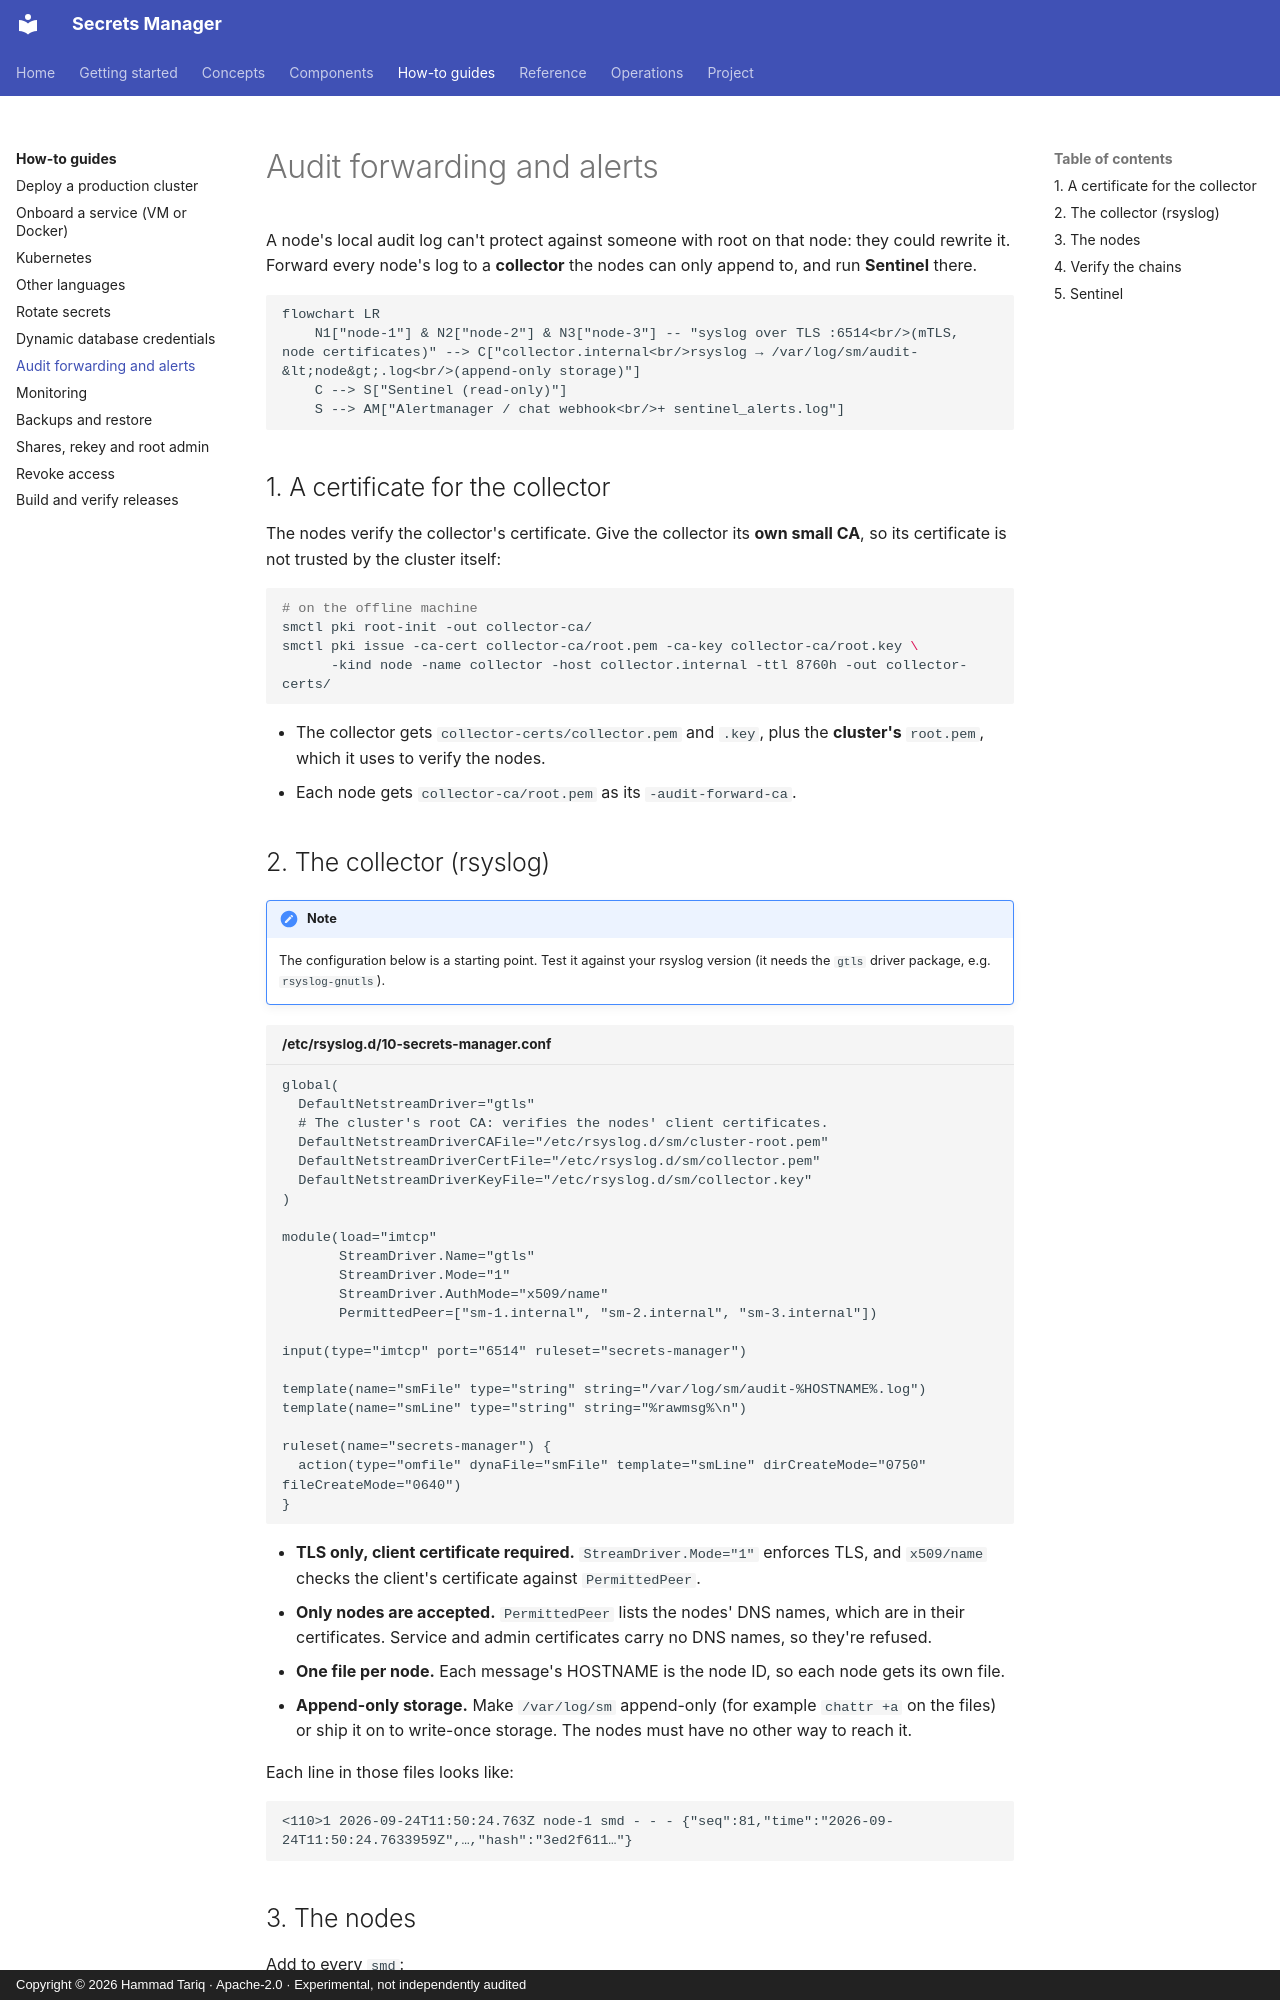

repository: hamad-tariq/SecretsManager · page: guides/audit-forwarding/index.html · generator: mkdocs · copyright: Copyright © 2026 Hammad Tariq · Apache-2.0 · Experimental, not independently audited

# Audit forwarding and alerts

A node's local audit log can't protect against someone with root on that node: they could rewrite it. Forward every node's log to a **collector** the nodes can only append to, and run **Sentinel** there.

```mermaid
flowchart LR
    N1["node-1"] & N2["node-2"] & N3["node-3"] -- "syslog over TLS :6514<br/>(mTLS, node certificates)" --> C["collector.internal<br/>rsyslog → /var/log/sm/audit-&lt;node&gt;.log<br/>(append-only storage)"]
    C --> S["Sentinel (read-only)"]
    S --> AM["Alertmanager / chat webhook<br/>+ sentinel_alerts.log"]
```

## 1. A certificate for the collector

The nodes verify the collector's certificate. Give the collector its **own small CA**, so its certificate is not trusted by the cluster itself:

```bash
# on the offline machine
smctl pki root-init -out collector-ca/
smctl pki issue -ca-cert collector-ca/root.pem -ca-key collector-ca/root.key \
      -kind node -name collector -host collector.internal -ttl 8760h -out collector-certs/
```

- The collector gets `collector-certs/collector.pem` and `.key`, plus the **cluster's** `root.pem`, which it uses to verify the nodes.
- Each node gets `collector-ca/root.pem` as its `-audit-forward-ca`.

## 2. The collector (rsyslog)

!!! note
    The configuration below is a starting point. Test it against your rsyslog version (it needs the `gtls` driver package, e.g. `rsyslog-gnutls`).

```text title="/etc/rsyslog.d/10-secrets-manager.conf"
global(
  DefaultNetstreamDriver="gtls"
  # The cluster's root CA: verifies the nodes' client certificates.
  DefaultNetstreamDriverCAFile="/etc/rsyslog.d/sm/cluster-root.pem"
  DefaultNetstreamDriverCertFile="/etc/rsyslog.d/sm/collector.pem"
  DefaultNetstreamDriverKeyFile="/etc/rsyslog.d/sm/collector.key"
)

module(load="imtcp"
       StreamDriver.Name="gtls"
       StreamDriver.Mode="1"
       StreamDriver.AuthMode="x509/name"
       PermittedPeer=["sm-1.internal", "sm-2.internal", "sm-3.internal"])

input(type="imtcp" port="6514" ruleset="secrets-manager")

template(name="smFile" type="string" string="/var/log/sm/audit-%HOSTNAME%.log")
template(name="smLine" type="string" string="%rawmsg%\n")

ruleset(name="secrets-manager") {
  action(type="omfile" dynaFile="smFile" template="smLine" dirCreateMode="0750" fileCreateMode="0640")
}
```

- **TLS only, client certificate required.** `StreamDriver.Mode="1"` enforces TLS, and `x509/name` checks the client's certificate against `PermittedPeer`.
- **Only nodes are accepted.** `PermittedPeer` lists the nodes' DNS names, which are in their certificates. Service and admin certificates carry no DNS names, so they're refused.
- **One file per node.** Each message's HOSTNAME is the node ID, so each node gets its own file.
- **Append-only storage.** Make `/var/log/sm` append-only (for example `chattr +a` on the files) or ship it on to write-once storage. The nodes must have no other way to reach it.

Each line in those files looks like:

```text
<110>1 2026-09-24T11:50:24.763Z node-1 smd - - - {"seq":81,"time":"2026-09-24T11:50:24.7633959Z",…,"hash":"3ed2f611…"}
```
